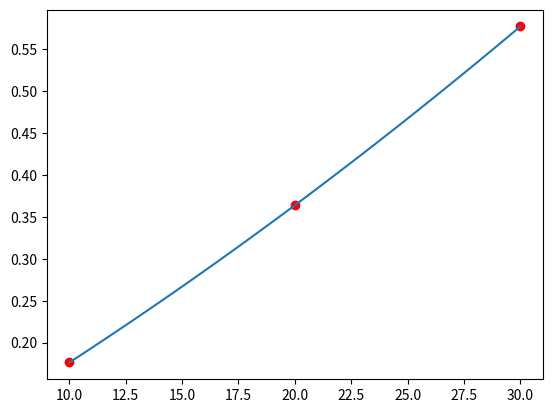

The script that saved this image:
 # Polinomio de interpolación
import matplotlib.pyplot as plt
import numpy as np
def createMatrix(m,n,v):
    C = []
    for i in range(m):
        C.append([v]*n)
    return C

def getDimensions(A):
    return (len(A),len(A[0]))

def copyMatrix(B):
    m,n = getDimensions(B)
    A = createMatrix(m,n,0)
    for i in range(m):
        for j in range(n):
            A[i][j] = B[i][j]
    return A

def sumaMatrix(A,B):
    Am,An = getDimensions(A)
    Bm,Bn = getDimensions(B)
    if Am != Bm or An != Bn:
        print("Error las dimensiones deben ser iguales")
        return []
    C = createMatrix(Am,An,0)
    for i in range(Am):
        for j in range(An):
            C[i][j] = A[i][j] + B[i][j]
    return C

def restaMatrix(A,B):
    Am,An = getDimensions(A)
    Bm,Bn = getDimensions(B)
    if Am != Bm or An != Bn:
        print("Error las dimensiones deben ser iguales")
        return []
    C = createMatrix(Am,An,0)
    for i in range(Am):
        for j in range(An):
            C[i][j] = A[i][j] - B[i][j]
    return C

def multMatrix(A,B):
    Am,An = getDimensions(A)
    Bm,Bn = getDimensions(B)
    if An != Bm:
        print("Error las dimensiones deben ser conformable")
        return []
    C = createMatrix(Am,Bn,0)
    for i in range(Am):
        for j in range(Bn):
            for k in range(An):
                    C[i][j] += A[i][k] * B[k][j]
    return C
    
def getAdyacente(A,r,c):
    Am,An = getDimensions(A)
    C = createMatrix(Am-1,An-1,0)
    for i in range(Am):
        if i == r:
            continue
        for j in range(An):
            if j == c:
                continue
            ci = 0
            cj = 0
            if(i < r):
                ci = i
            else:
                ci = i - 1
            if(j < c):
                cj = j
            else:
                cj = j - 1
            C[ci][cj] = A[i][j]
    return C

def detMatrix(A):
    m,n = getDimensions(A)
    if m != n:
        print("La matriz no es cuadrada")
        return []
    if m == 1:
        return A[0][0]
    if m == 2:
        return A[0][0]*A[1][1] - A[1][0]*A[0][1]
    det = 0
    for j in range(m):
        det += ((-1)**j)*A[0][j]*detMatrix(getAdyacente(A,0,j))
    return det


def getMatrizTranspuesta(A):
    m,n = getDimensions(A)
    C = createMatrix(n,m,0)
    for i in range(m):
        for j in range(n):
            C[j][i] = A[i][j]
    return C

def getMatrizAdjunta(A):
    m,n = getDimensions(A)
    if m != n:
        print("La matriz no es cuadrada")
        return []
    C = createMatrix(m,n,0)
    for i in range(m):
        for j in range(n):
            C[i][j] = ((-1)**(i+j))*detMatrix(getAdyacente(A,i,j))
    return C

def getMatrizInversa(A):
    m,n = getDimensions(A)
    if m != n:
        print("La matriz no es cuadrada")
        return []
    detA = detMatrix(A)
    if detA == 0:
        print("La matriz no tiene inversa")
        return []
    At = getMatrizTranspuesta(A)
    adjA = getMatrizAdjunta(At)
    invDetA = 1/detA
    C = createMatrix(m,n,0)
    for i in range(m):
        for j in range(n):
            C[i][j] = invDetA * adjA[i][j]
    return C

def evalPolinomio(coef,x):
    y = []
    coef = np.asarray(coef)
    for i in range(len(x)):
        y.append(0)
        for c in range(len(coef)):
            y[i] += (x[i]**c) * coef[c]
    return y


x = [10,20,30]
y = createMatrix(3,1,0)
y[0] = [0.1763]
y[1] = [0.3640]
y[2] = [0.5774]
n = 3
A = createMatrix(n,n,0)
for i in range(n):
    for j in range(n):
        A[i][j] = x[i]**j
print(A)

invA = getMatrizInversa(A)
B = multMatrix(invA,y)

print(B)
plt.plot(x,y,'ro')
x2 = np.linspace(10, 30, 100)
y2 = evalPolinomio(B, x2)
plt.plot(x2,y2)
plt.show()
